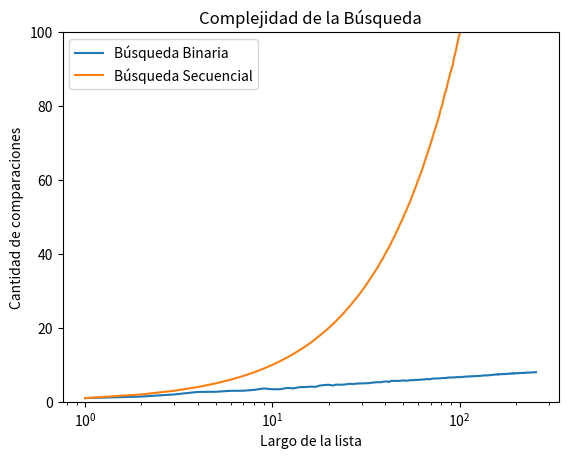

Here is the Python script that generated this plot:
# -*- coding: utf-8 -*-
"""
Created on Thu Sep  9 20:23:06 2021

@author: Patricia
"""

'''
------------------------------------------------------------------------------
Ejercicio Búsqueda binaria vs. búsqueda secuencial
------------------------------------------------------------------------------
'''

import random
import matplotlib.pyplot as plt
import numpy as np


def busqueda_binaria(lista, x):
    '''Búsqueda binaria
    Precondición: la lista está ordenada
    Devuelve -1 si x no está en lista;
    Devuelve p tal que lista[p] == x, si x está en lista
    Devuelve la cantidad de comparaciones que hace la función.
    '''
    
    pos = -1 # Inicializo respuesta, el valor no fue encontrado
    izq = 0
    der = len(lista) - 1
    comps=0
    while izq <= der:
        comps+=1
        medio = (izq + der) // 2
        if lista[medio] == x:
            pos = medio     # elemento encontrado!
        if lista[medio] > x:
            der = medio - 1 # descarto mitad derecha
        else:               # if lista[medio] < x:
            izq = medio + 1 # descarto mitad izquierda
    return pos,comps

def busqueda_secuencial_(lista, x):
    '''Si x está en la lista devuelve el índice de su primera aparición, 
    de lo contrario devuelve -1. Además devuelve la cantidad de comparaciones
    que hace la función.
    '''
    comps = 0 # inicializo en cero la cantidad de comparaciones
    pos = -1
    for i,z in enumerate(lista):
        comps += 1 # sumo la comparación que estoy por hacer
        if z == x:
            pos = i
            break
    return pos, comps

def generar_lista(n, m):
    '''
    Devuelve una lista ordenada de n elementos diferentes entre 0 y m-1
    '''
    l = random.sample(range(m), k = n)
    l.sort()
    return l

def generar_elemento(m):
    '''
     Devuelve un elemento aleatorio entre 0 y m-1.
    '''
    return random.randint(0, m-1)

def experimento_secuencial_promedio(lista, m, k):
    '''
    Da la cantidad de comparaciones promedio en k experimentos elementales,
    en un experimento de búsqueda secuencial.
    '''
    comps_tot = 0
    for i in range(k):
        x = generar_elemento(m)
        comps_tot += busqueda_secuencial_(lista,x)[1]
    comps_prom = comps_tot / k
    return comps_prom

def experimento_binario_promedio(lista, m, k):
    '''
    Da la cantidad de comparaciones promedio en k experimentos elementales,
    en un experimento de búsqueda binaria.
    '''
    comps_tot = 0
    for i in range(k):
        x = generar_elemento(m)
        comps_tot += busqueda_binaria(lista, x)[1]
    comps_prom = comps_tot / k
    return comps_prom

m = 10000
k = 1000

largos = np.arange(256) + 1 # estos son los largos de listas que voy a usar
comps_promedio_secuencial = np.zeros(256) # aca guardo el promedio de comparaciones sobre una lista de largo i, para i entre 1 y 256.
comps_promedio_binario = np.zeros(256) # aca guardo el promedio de comparaciones sobre una lista de largo i, para i entre 1 y 256.

for i, n in enumerate(largos):
    lista = generar_lista(n, m) # genero lista de largo n
    comps_promedio_binario[i] = experimento_binario_promedio(lista, m, k)
    comps_promedio_secuencial[i] = experimento_secuencial_promedio(lista, m, k)


plt.plot(largos,comps_promedio_binario, label ='Búsqueda Binaria')
plt.plot(largos, comps_promedio_secuencial, label ='Búsqueda Secuencial')
plt.xlabel("Largo de la lista")
plt.ylabel("Cantidad de comparaciones")
plt.title("Complejidad de la Búsqueda")
plt.ylim(0,100)
plt.xscale("log")
plt.legend(loc ="upper left")
plt.show()